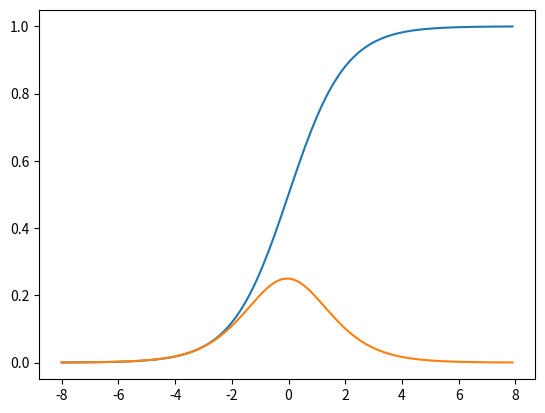

The matplotlib source for this figure:
# coding: utf-8
import numpy as np
import matplotlib.pyplot as plt
import math

# ネイピア数取得
e = math.e

def get_sigmoid(x):
    s = 1 / (1 + e**-x)
    return s

# -8～8の0.1刻みの配列作成
dx = 0.1
sigmoid_arr = np.arange(-8, 8, dx)

#y_sigmoid = 1 / (1 + e**-sigmoid_arr)
#print(y_sigmoid)
# 作成した配列をシグモイド関数にかける
y_sig = get_sigmoid(sigmoid_arr)
# 作成した配列のシグモイド関数の傾き
y_dsig = (get_sigmoid(sigmoid_arr + dx) - get_sigmoid(sigmoid_arr)) / dx

# 図の表示
plt.plot(sigmoid_arr, y_sig)
plt.plot(sigmoid_arr, y_dsig)
plt.show()
